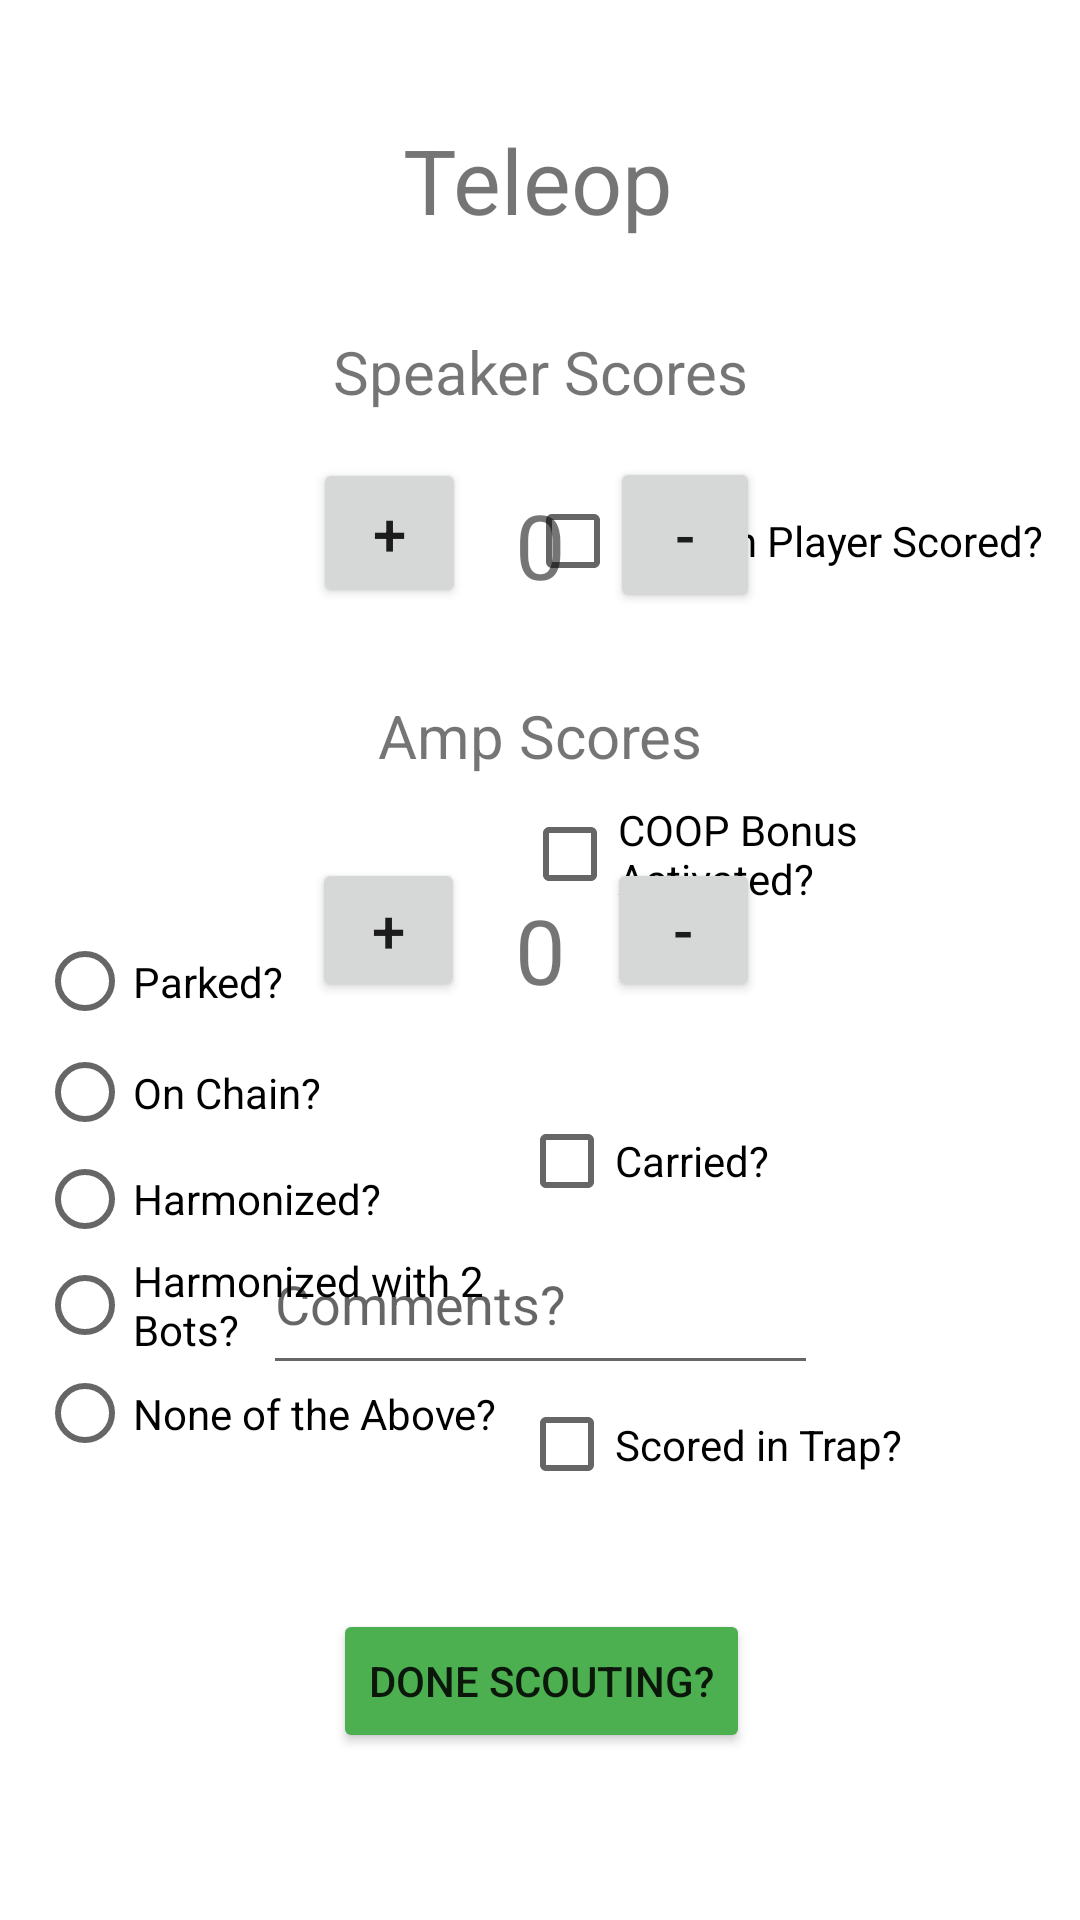

Here is an Android app screen rendered from its layout file. Give the layout XML and the strings, colors and styles it references.
<!-- AndroidManifest.xml: application theme Theme.CrenscendoScoutingApplication -->
<!-- res/layout/activity_real_teleop.xml -->
<?xml version="1.0" encoding="utf-8"?>
<androidx.constraintlayout.widget.ConstraintLayout xmlns:android="http://schemas.android.com/apk/res/android"
    xmlns:app="http://schemas.android.com/apk/res-auto"
    xmlns:tools="http://schemas.android.com/tools"
    android:layout_width="match_parent"
    android:layout_height="match_parent"
    tools:context=".realTeleop_activity">

    <RadioGroup
        android:id="@+id/endStates"
        android:layout_width="162dp"
        android:layout_height="181dp"
        android:layout_marginEnd="80dp"
        android:layout_marginBottom="65dp"
        app:layout_constraintBottom_toBottomOf="parent"
        app:layout_constraintEnd_toEndOf="parent"
        app:layout_constraintHorizontal_bias="0.105"
        app:layout_constraintStart_toStartOf="parent"
        app:layout_constraintTop_toTopOf="parent"
        app:layout_constraintVertical_bias="0.783">

        <RadioButton
            android:id="@+id/parkedButton"
            android:layout_width="164dp"
            android:layout_height="37dp"
            android:text="Parked?" />

        <RadioButton
            android:id="@+id/chainButton"
            android:layout_width="164dp"
            android:layout_height="37dp"
            android:text="On Chain?" />

        <RadioButton
            android:id="@+id/harmonyButton"
            android:layout_width="164dp"
            android:layout_height="34dp"
            android:text="Harmonized?" />

        <RadioButton
            android:id="@+id/harmonyButton2"
            android:layout_width="164dp"
            android:layout_height="37dp"
            android:text="Harmonized with 2 Bots?" />

        <RadioButton
            android:id="@+id/noneButton"
            android:layout_width="164dp"
            android:layout_height="35dp"
            android:text="None of the Above?" />
    </RadioGroup>

    <Button
        android:id="@+id/notesScoredAmpUpTeleop"
        android:layout_width="51dp"
        android:layout_height="48dp"
        android:text="+"
        android:textSize="20sp"
        app:layout_constraintBottom_toBottomOf="parent"
        app:layout_constraintEnd_toEndOf="parent"
        app:layout_constraintHorizontal_bias="0.337"
        app:layout_constraintStart_toStartOf="parent"
        app:layout_constraintTop_toTopOf="parent"
        app:layout_constraintVertical_bias="0.483" />

    <TextView
        android:id="@+id/teleopSpeakerScore"
        android:layout_width="wrap_content"
        android:layout_height="wrap_content"
        android:text="0"
        android:textSize="30sp"
        app:layout_constraintBottom_toBottomOf="parent"
        app:layout_constraintEnd_toEndOf="parent"
        app:layout_constraintStart_toStartOf="parent"
        app:layout_constraintTop_toTopOf="parent"
        app:layout_constraintVertical_bias="0.269" />

    <TextView
        android:id="@+id/ampScores2"
        android:layout_width="wrap_content"
        android:layout_height="wrap_content"
        android:text="Amp Scores"
        android:textSize="20sp"
        app:layout_constraintBottom_toBottomOf="parent"
        app:layout_constraintEnd_toEndOf="parent"
        app:layout_constraintStart_toStartOf="parent"
        app:layout_constraintTop_toTopOf="parent"
        app:layout_constraintVertical_bias="0.378" />

    <Button
        android:id="@+id/notesScoredAmpDownTeleop"
        android:layout_width="51dp"
        android:layout_height="48dp"
        android:text="-"
        android:textSize="20sp"
        app:layout_constraintBottom_toBottomOf="parent"
        app:layout_constraintEnd_toEndOf="parent"
        app:layout_constraintHorizontal_bias="0.655"
        app:layout_constraintStart_toStartOf="parent"
        app:layout_constraintTop_toTopOf="parent"
        app:layout_constraintVertical_bias="0.483" />

    <Button
        android:id="@+id/notesScoredSpeakerDownTeleop"
        android:layout_width="50dp"
        android:layout_height="52dp"
        android:text="-"
        android:textSize="20sp"
        app:layout_constraintBottom_toBottomOf="parent"
        app:layout_constraintEnd_toEndOf="parent"
        app:layout_constraintHorizontal_bias="0.656"
        app:layout_constraintStart_toStartOf="parent"
        app:layout_constraintTop_toTopOf="parent"
        app:layout_constraintVertical_bias="0.259" />

    <CheckBox
        android:id="@+id/hpScore"
        android:layout_width="174dp"
        android:layout_height="56dp"
        android:text="Human Player Scored?"
        app:layout_constraintBottom_toBottomOf="parent"
        app:layout_constraintEnd_toEndOf="parent"
        app:layout_constraintHorizontal_bias="0.94"
        app:layout_constraintStart_toStartOf="parent"
        app:layout_constraintTop_toTopOf="parent"
        app:layout_constraintVertical_bias="0.261" />

    <TextView
        android:id="@+id/textView2"
        android:layout_width="wrap_content"
        android:layout_height="wrap_content"
        android:text="Teleop"
        android:textSize="30sp"
        app:layout_constraintBottom_toBottomOf="parent"
        app:layout_constraintEnd_toEndOf="parent"
        app:layout_constraintHorizontal_bias="0.498"
        app:layout_constraintStart_toStartOf="parent"
        app:layout_constraintTop_toTopOf="parent"
        app:layout_constraintVertical_bias="0.066" />

    <CheckBox
        android:id="@+id/coopButton"
        android:layout_width="175dp"
        android:layout_height="50dp"
        android:text="COOP Bonus Activated?"
        app:layout_constraintBottom_toBottomOf="parent"
        app:layout_constraintEnd_toEndOf="parent"
        app:layout_constraintHorizontal_bias="0.94"
        app:layout_constraintStart_toStartOf="parent"
        app:layout_constraintTop_toTopOf="parent"
        app:layout_constraintVertical_bias="0.44" />

    <Button
        android:id="@+id/notesScoredSpeakerUpTeleop"
        android:layout_width="51dp"
        android:layout_height="50dp"
        android:text="+"
        android:textSize="20sp"
        app:layout_constraintBottom_toBottomOf="parent"
        app:layout_constraintEnd_toEndOf="parent"
        app:layout_constraintHorizontal_bias="0.338"
        app:layout_constraintStart_toStartOf="parent"
        app:layout_constraintTop_toTopOf="parent"
        app:layout_constraintVertical_bias="0.259" />

    <TextView
        android:id="@+id/speakerScores2"
        android:layout_width="wrap_content"
        android:layout_height="wrap_content"
        android:text="Speaker Scores"
        android:textSize="20sp"
        app:layout_constraintBottom_toBottomOf="parent"
        app:layout_constraintEnd_toEndOf="parent"
        app:layout_constraintStart_toStartOf="parent"
        app:layout_constraintTop_toTopOf="parent"
        app:layout_constraintVertical_bias="0.18" />

    <TextView
        android:id="@+id/teleopAmpScore2"
        android:layout_width="wrap_content"
        android:layout_height="wrap_content"
        android:text="0"
        android:textSize="30sp"
        app:layout_constraintBottom_toBottomOf="parent"
        app:layout_constraintEnd_toEndOf="parent"
        app:layout_constraintStart_toStartOf="parent"
        app:layout_constraintTop_toTopOf="parent"
        app:layout_constraintVertical_bias="0.494" />

    <EditText
        android:id="@+id/comments"
        android:layout_width="185dp"
        android:layout_height="57dp"
        android:ems="10"
        android:hint="Comments?"
        android:inputType="textPersonName"
        app:layout_constraintBottom_toBottomOf="parent"
        app:layout_constraintEnd_toEndOf="parent"
        app:layout_constraintStart_toStartOf="parent"
        app:layout_constraintTop_toTopOf="parent"
        app:layout_constraintVertical_bias="0.694" />

    <CheckBox
        android:id="@+id/carriedButton"
        android:layout_width="176dp"
        android:layout_height="46dp"
        android:text="Carried?"
        app:layout_constraintBottom_toBottomOf="parent"
        app:layout_constraintEnd_toEndOf="parent"
        app:layout_constraintHorizontal_bias="0.94"
        app:layout_constraintStart_toStartOf="parent"
        app:layout_constraintTop_toTopOf="parent"
        app:layout_constraintVertical_bias="0.613" />

    <CheckBox
        android:id="@+id/trapButton"
        android:layout_width="176dp"
        android:layout_height="49dp"
        android:text="Scored in Trap?"
        app:layout_constraintBottom_toBottomOf="parent"
        app:layout_constraintEnd_toEndOf="parent"
        app:layout_constraintHorizontal_bias="0.94"
        app:layout_constraintStart_toStartOf="parent"
        app:layout_constraintTop_toTopOf="parent"
        app:layout_constraintVertical_bias="0.773" />

    <Button
        android:id="@+id/winButton"
        android:layout_width="wrap_content"
        android:layout_height="wrap_content"
        android:backgroundTint="#4CAF50"
        android:text="Done Scouting?"
        app:layout_constraintBottom_toBottomOf="parent"
        app:layout_constraintEnd_toEndOf="parent"
        app:layout_constraintHorizontal_bias="0.502"
        app:layout_constraintStart_toStartOf="parent"
        app:layout_constraintTop_toTopOf="parent"
        app:layout_constraintVertical_bias="0.906" />

</androidx.constraintlayout.widget.ConstraintLayout>
<!-- resources referenced by this layout -->
<resources>
  <style name="Theme.CrenscendoScoutingApplication" parent="Theme.MaterialComponents.DayNight.DarkActionBar">
          
          <item name="colorPrimary">@color/purple_500</item>
          <item name="colorPrimaryVariant">@color/purple_700</item>
          <item name="colorOnPrimary">@color/white</item>
          
          <item name="colorSecondary">@color/teal_200</item>
          <item name="colorSecondaryVariant">@color/teal_700</item>
          <item name="colorOnSecondary">@color/black</item>
          
          <item name="android:statusBarColor">?attr/colorPrimaryVariant</item>
          
      </style>
  <!-- not gathered from this repository: default colours our renderer supplied (Android Studio template values) -->
  <color name="purple_500">#FF6200EE</color>
  <color name="purple_700">#FF3700B3</color>
  <color name="teal_200">#FF03DAC5</color>
  <color name="teal_700">#FF018786</color>
  <color name="black">#FF000000</color>
  <color name="white">#FFFFFFFF</color>
</resources>
